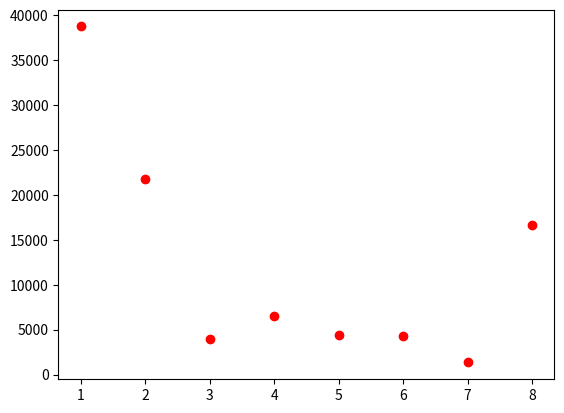

The script that saved this image:
# This is a sample Python script.

# Press Shift+F10 to execute it or replace it with your code.
# Press Double Shift to search everywhere for classes, files, tool windows, actions, and settings.

import numpy as np
import matplotlib.pyplot as plt


def dist(x1, y1, x2, y2):
    return np.sqrt((x1 - x2) ** 2 + (y1 - y2) ** 2)


def square_dist(dist):
    return dist ** 2


def to_normal_array(array):
    array_x = []
    array_y = []
    for i in range(len(array)):
        array_x.append(array[i][0])
        array_y.append(array[i][1])
    return [array_x, array_y]


# к какому кластеру относится
def num_of_centroid(coords_c, x_p, y_p):
    tmp = []
    for i in range(len(coords_c[0])):
        tmp.append(dist(coords_c[0][i], coords_c[1][i], x_p, y_p))
    tmpdist = tmp[0]
    result = 0
    for i in range(1, len(tmp)):
        if tmp[i] < tmpdist:
            tmpdist = tmp[i]
            result = i
    return result


def rand_points():
    x = np.random.randint(0, 100, 100)
    y = np.random.randint(0, 100, 100)
    return [x, y]


def newCoordCentr(coords_p, need_of_elem, num_of_centr):
    average = [0, 0]
    count = 0
    for k in range(len(coords_p[0])):
        if need_of_elem[k] == num_of_centr:
            average[0] += coords_p[0][k]
            average[1] += coords_p[1][k]
            count += 1
    average[0] = average[0] / count
    average[1] = average[1] / count
    return average


def center(x, y, k):
    x_cntr = np.mean(x)
    y_cntr = np.mean(y)
    R = dist(x_cntr, y_cntr, x[0], y[0])
    for i in range(len(x)):
        R = max(R, dist(x_cntr, y_cntr, x[i], y[i]))

    x_c, y_c = [], []
    for i in range(k):
        x_c.append(x_cntr + R * np.cos(2 * np.pi * i / k))
        y_c.append(y_cntr + R * np.sin(2 * np.pi * i / k))
    return [x_c, y_c]


if __name__ == '__main__':
    n = 100  # кол-во точек
    k = 1  # кол-во кластеров
    result = [0]
    points = rand_points()

    while k != 10:
        m = 0
        count = 0
        result.append(0)
        tmp_centroid = []
        coord_c = center(points[0], points[1], k)
        while m != 1:
            count += 1
            m = 1
            what_centr_tmp = []
            for i in range(k):
                what_centr_tmp.append(0)
            tmp_centroid = []
            for i in range(len(points[0])):
                tmp_centroid.append(
                    num_of_centroid(coord_c, points[0][i], points[1][i]))  # к какой центроиде относится точка.
            for i in range(len(what_centr_tmp)):
                what_centr_tmp[i] = newCoordCentr(points, tmp_centroid, i)
            new_coord_c = to_normal_array(what_centr_tmp)

            # plt.scatter(points[0], points[1], color='b')
            # plt.scatter(coord_c[0], coord_c[1], color='r')
            # plt.scatter(new_coord_c[0], new_coord_c[1], color='y')
            # plt.show()

            for i in range(k):
                if new_coord_c[0][i] != coord_c[0][i] or new_coord_c[1][i] != coord_c[1][i]:
                    m = 0
                coord_c[0][i] = new_coord_c[0][i]
                coord_c[1][i] = new_coord_c[1][i]
        # print(count)
        # result +=
        # print('coord_c = ' + str(coord_c))
        # print('tmp = ' + str(tmp_centroid))
        for i in range(len(points[0])):
            result[k - 1] += square_dist(
                dist(coord_c[0][tmp_centroid[i]], coord_c[1][tmp_centroid[i]], points[0][i], points[1][i]))
        # print('summa with ' + str(k) + ' klasterami = ' + str(result[k - 1]))
        k += 1

    D_k = []
    for i in range(1, k - 1):
        D_k.append(result[i] - result[i + 1])
    plt.scatter([1, 2, 3, 4, 5, 6, 7, 8], D_k, color='r')
    plt.show()
